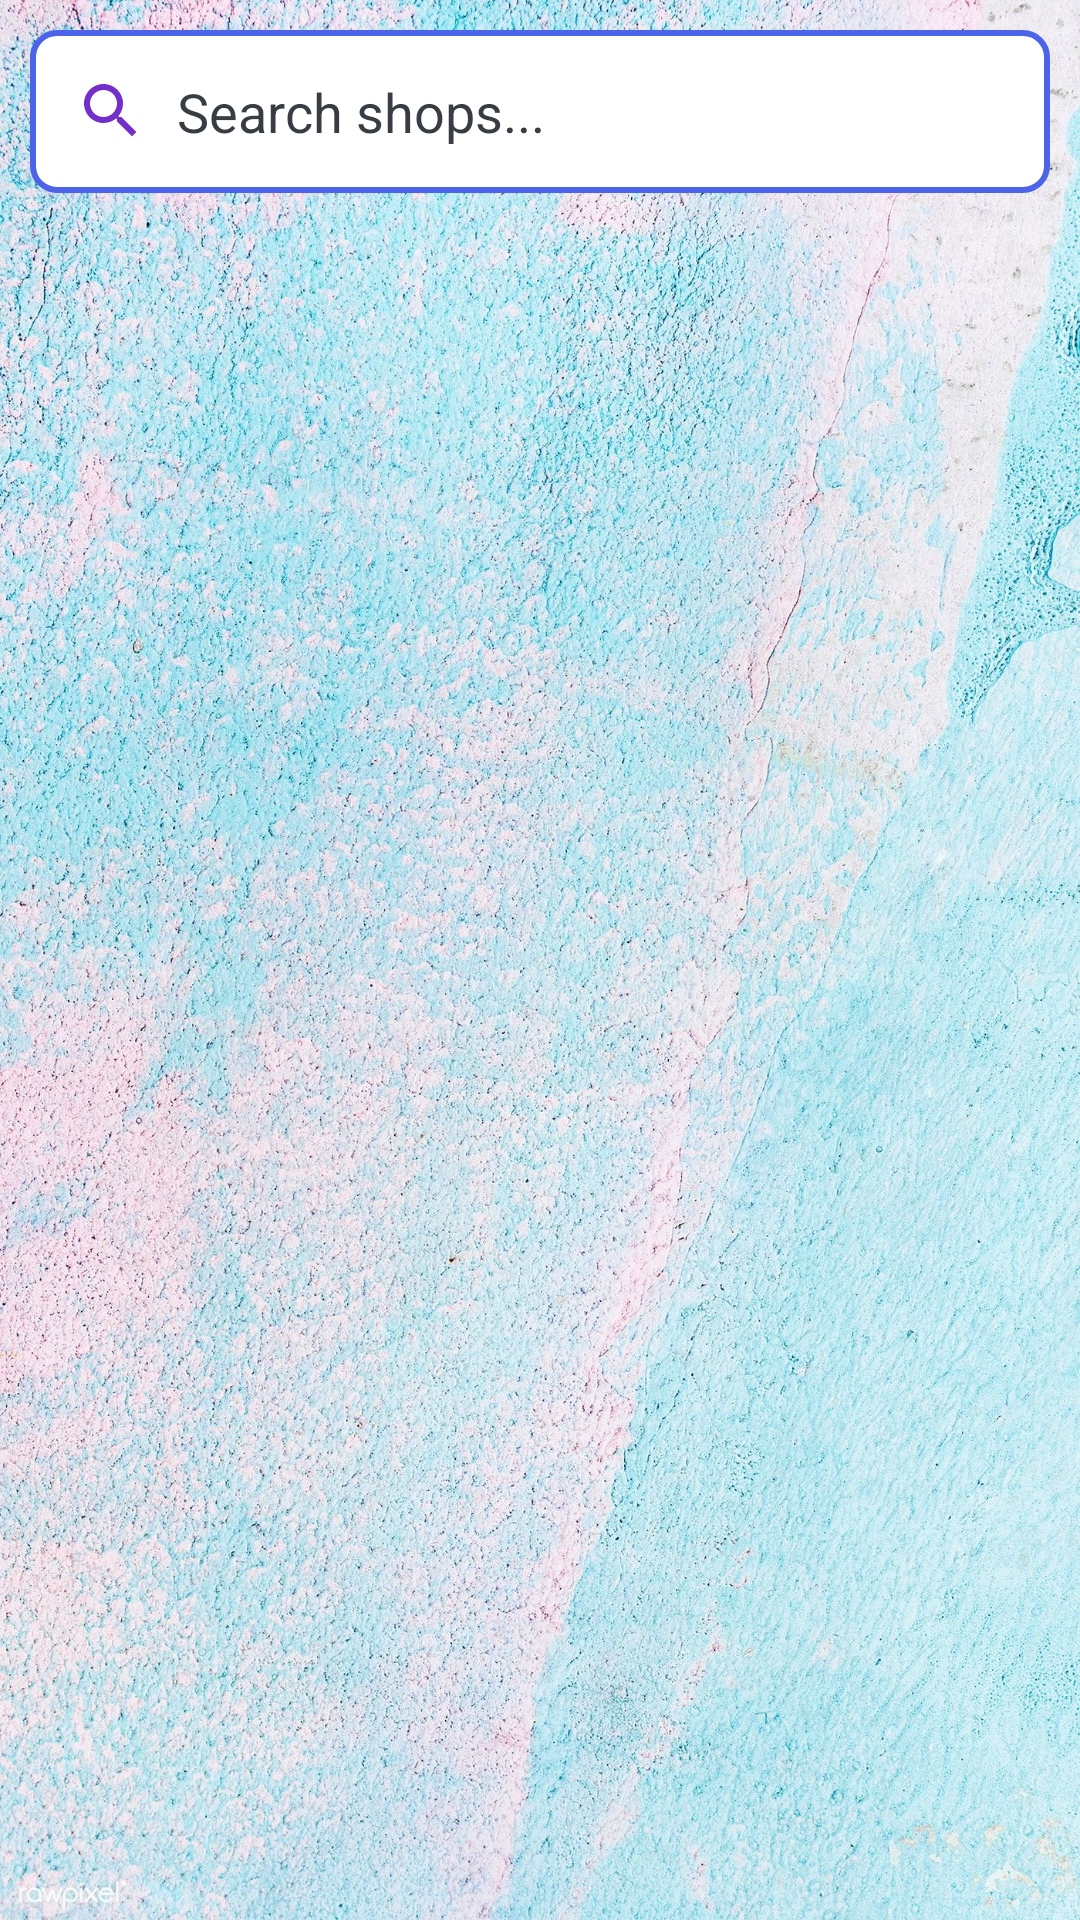

Android layout source for this screen:
<!-- AndroidManifest.xml: application theme Theme.PickAcard -->
<!-- res/layout/fragment_shopping_.xml -->
<LinearLayout xmlns:android="http://schemas.android.com/apk/res/android"
    android:orientation="vertical"
    android:padding="10dp"
    android:layout_width="match_parent"
    android:background="@drawable/shopback"
    android:layout_height="match_parent">

    <EditText
        android:id="@+id/searchBar"
        android:hint="Search shops..."
        android:drawableLeft="@drawable/baseline_search_24"
        android:drawablePadding="10dp"
        android:padding="15dp"
        android:textColor="#070E15"
        android:textColorHint="#373D43"
        android:background="@drawable/edittext_border"
        android:layout_width="match_parent"
        android:layout_height="wrap_content" />

    <androidx.recyclerview.widget.RecyclerView
        android:id="@+id/shopRecyclerView"
        android:paddingBottom="100dp"
        android:layout_width="match_parent"
        android:layout_height="match_parent"/>
</LinearLayout>
<!-- resources referenced by this layout -->
<resources>
  <!-- drawable baseline_search_24 (drawable) -->
  <vector android:height="24dp" android:tint="#742EC9"
      android:viewportHeight="24" android:viewportWidth="24"
      android:width="24dp" xmlns:android="http://schemas.android.com/apk/res/android">
      <path android:fillColor="@android:color/white" android:pathData="M15.5,14h-0.79l-0.28,-0.27C15.41,12.59 16,11.11 16,9.5 16,5.91 13.09,3 9.5,3S3,5.91 3,9.5 5.91,16 9.5,16c1.61,0 3.09,-0.59 4.23,-1.57l0.27,0.28v0.79l5,4.99L20.49,19l-4.99,-5zM9.5,14C7.01,14 5,11.99 5,9.5S7.01,5 9.5,5 14,7.01 14,9.5 11.99,14 9.5,14z"/>
  </vector>
  <!-- drawable edittext_border (drawable) -->
  <shape xmlns:android="http://schemas.android.com/apk/res/android"
      android:shape="rectangle">
  
      
      <solid android:color="#FFFFFF" />
  
      
      <stroke
          android:width="2dp"
          android:color="#4C64EA" /> 
  
      
      <corners android:radius="8dp" />
  </shape>
  <!-- drawable shopback: jpg bitmap (drawable, 1027620 bytes) -->
  <style name="Theme.PickAcard" parent="Base.Theme.PickAcard" />
  <style name="Base.Theme.PickAcard" parent="Theme.Material3.DayNight.NoActionBar">
          
          
      </style>
</resources>
